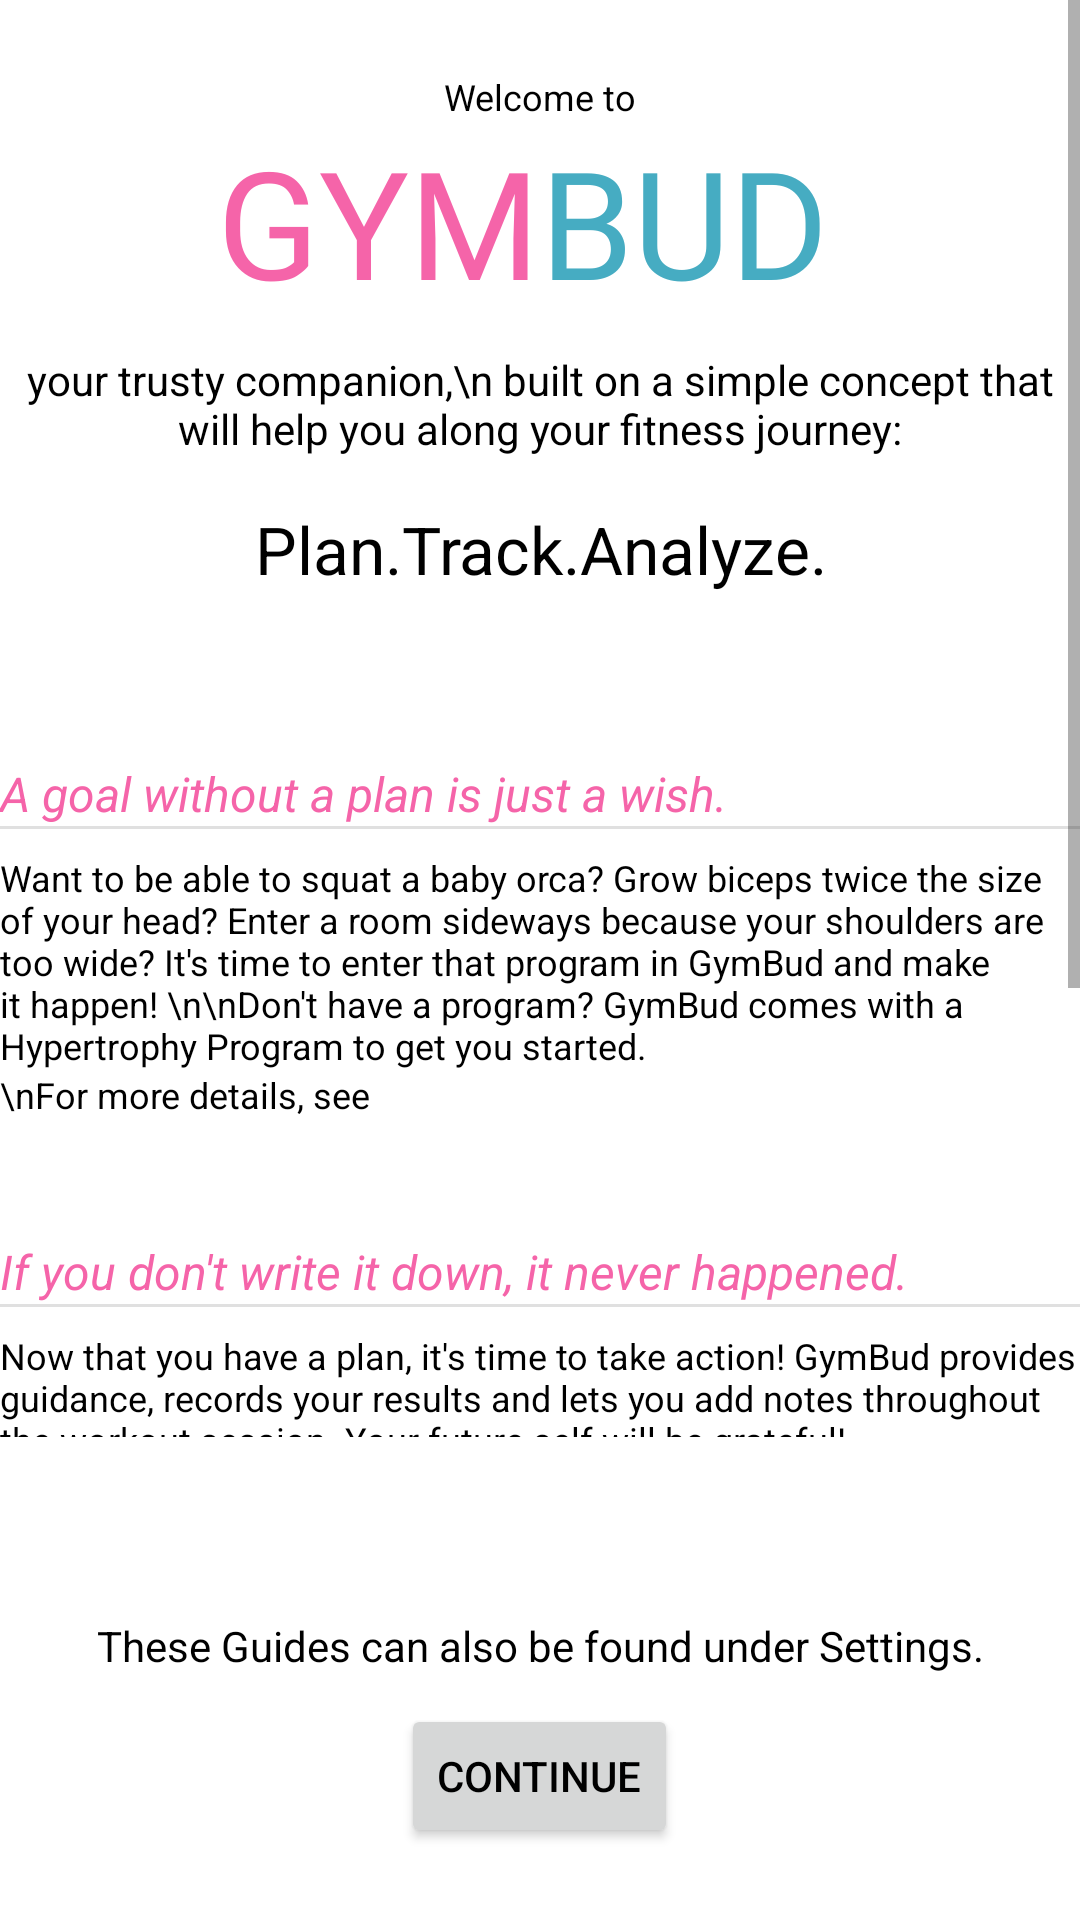

This screen was rendered from an Android layout file. Write that file and the resources it references.
<!-- AndroidManifest.xml: application theme Theme.GymBud -->
<!-- res/layout/fragment_getting_started_guide.xml -->
<?xml version="1.0" encoding="utf-8"?>
<LinearLayout xmlns:android="http://schemas.android.com/apk/res/android"
    xmlns:tools="http://schemas.android.com/tools"
    android:layout_width="match_parent"
    android:layout_height="match_parent"
    tools:context=".ui.guides.GettingStartedGuideFragment"
    android:layout_margin="16dp"
    android:orientation="vertical">

    <ScrollView
        android:layout_width="match_parent"
        android:layout_height="0dp"
        android:layout_weight="1">
        <LinearLayout
            android:layout_width="match_parent"
            android:layout_height="wrap_content"
            android:orientation="vertical">

            
            <LinearLayout
                android:layout_marginTop="24dp"
                android:layout_width="match_parent"
                android:layout_height="wrap_content"
                android:orientation="vertical">

                <TextView
                    android:layout_width="match_parent"
                    android:layout_height="wrap_content"
                    android:text="Welcome to"
                    android:textSize="12sp"
                    android:textAlignment="center"/>
                <LinearLayout
                    android:layout_width="match_parent"
                    android:layout_height="wrap_content"
                    android:orientation="horizontal">
                    <TextView
                        android:layout_width="0dp"
                        android:layout_height="wrap_content"
                        android:text="GYM"
                        android:textAlignment="viewEnd"
                        android:layout_weight="1"
                        android:textColor="?attr/colorPrimaryVariant"
                        android:fontFamily="@font/walter_turncoat_regular"
                        android:textSize="50sp"/>
                    <TextView
                        android:layout_width="0dp"
                        android:layout_height="wrap_content"
                        android:text="BUD"
                        android:textAlignment="viewStart"
                        android:layout_weight="1"
                        android:textColor="?attr/colorSecondary"
                        android:fontFamily="@font/walter_turncoat_regular"
                        android:textSize="50sp"/>
                </LinearLayout>

                <TextView
                    android:layout_marginTop="10dp"
                    android:layout_width="match_parent"
                    android:layout_height="wrap_content"
                    android:text="your trusty companion,\n built on a simple concept that will help you along your fitness journey:"
                    android:textSize="14sp"
                    android:textAlignment="center"/>

                <TextView
                    android:layout_marginTop="16dp"
                    android:layout_width="match_parent"
                    android:layout_height="wrap_content"
                    android:text="Plan.Track.Analyze."
                    android:textSize="22sp"
                    android:textAlignment="center"/>
            </LinearLayout>


            <LinearLayout
                android:layout_marginTop="40dp"
                android:layout_width="match_parent"
                android:layout_height="wrap_content"
                android:orientation="vertical">

                <TextView
                    android:layout_marginTop="16dp"
                    android:layout_width="match_parent"
                    android:layout_height="wrap_content"
                    android:text="A goal without a plan is just a wish."
                    android:textSize="16sp"
                    android:textColor="?attr/colorPrimaryVariant"
                    android:textStyle="italic"/>
                <View
                    android:layout_width="match_parent"
                    android:layout_height="1dp"
                    android:background="?android:attr/listDivider" />
                <TextView
                    android:layout_width="match_parent"
                    android:layout_height="wrap_content"
                    android:layout_marginTop="8dp"
                    android:text="Want to be able to squat a baby orca? Grow biceps twice the size of your head? Enter a room sideways because your shoulders are too wide? It's time to enter that program in GymBud and make it happen! \n\nDon't have a program? GymBud comes with a Hypertrophy Program to get you started."
                    android:textSize="12sp" />
                <LinearLayout
                    android:layout_width="match_parent"
                    android:layout_height="wrap_content"
                    android:orientation="horizontal">
                    <TextView
                        android:layout_width="wrap_content"
                        android:layout_height="wrap_content"
                        android:text="\nFor more details, see "
                        android:textSize="12sp" />
                    <TextView
                        android:id="@+id/templatesGuide"
                        android:layout_width="0dp"
                        android:layout_weight="1"
                        android:layout_height="wrap_content"
                        tools:text="\nCreating a Program."
                        android:textColor="?attr/linkGuideColor"
                        android:textSize="12sp"
                        android:textStyle="bold"/>
                </LinearLayout>
            </LinearLayout>


            <LinearLayout
                android:layout_marginTop="24dp"
                android:layout_width="match_parent"
                android:layout_height="wrap_content"
                android:orientation="vertical">

                <TextView
                    android:layout_marginTop="16dp"
                    android:layout_width="match_parent"
                    android:layout_height="wrap_content"
                    android:text="If you don't write it down, it never happened."
                    android:textSize="16sp"
                    android:textColor="?attr/colorPrimaryVariant"
                    android:textStyle="italic"/>
                <View
                    android:layout_width="match_parent"
                    android:layout_height="1dp"
                    android:background="?android:attr/listDivider" />
                <TextView
                    android:layout_width="match_parent"
                    android:layout_height="wrap_content"
                    android:layout_marginTop="8dp"
                    android:text="Now that you have a plan, it's time to take action! GymBud provides guidance, records your results and lets you add notes throughout the workout session. Your future self will be grateful!"
                    android:textSize="12sp" />
                <LinearLayout
                    android:layout_width="match_parent"
                    android:layout_height="wrap_content"
                    android:orientation="horizontal">
                    <TextView
                        android:layout_width="wrap_content"
                        android:layout_height="wrap_content"
                        android:text="\nFor more details, see "
                        android:textSize="12sp" />
                    <TextView
                        android:id="@+id/liveSessionGuide"
                        android:layout_width="0dp"
                        android:layout_weight="1"
                        android:layout_height="wrap_content"
                        android:text="\nTracking your Workouts."
                        android:textColor="?attr/linkGuideColor"
                        android:textSize="12sp"
                        android:textStyle="bold"/>
                </LinearLayout>
            </LinearLayout>


            <LinearLayout
                android:layout_marginTop="24dp"
                android:layout_width="match_parent"
                android:layout_height="wrap_content"
                android:orientation="vertical">

                <TextView
                    android:layout_marginTop="16dp"
                    android:layout_width="match_parent"
                    android:layout_height="wrap_content"
                    android:text="Practice does not make perfect.\nOnly perfect practice makes perfect."
                    android:textSize="16sp"
                    android:textColor="?attr/colorPrimaryVariant"
                    android:textStyle="italic"/>
                <View
                    android:layout_width="match_parent"
                    android:layout_height="1dp"
                    android:background="?android:attr/listDivider" />
                <TextView
                    android:layout_width="match_parent"
                    android:layout_height="wrap_content"
                    android:layout_marginTop="8dp"
                    android:text="You have a plan, you're putting in the work and keeping track of what you're doing. Awesome!\n\nFrom time to time you need to have a look at your Stats to see how far you've come and to make informed decisions about where you're going. Or maybe you just want to boast with a screenshot of your PRs :) Either way, GymBud has you covered."
                    android:textSize="12sp" />
                <LinearLayout
                    android:layout_width="match_parent"
                    android:layout_height="wrap_content"
                    android:orientation="horizontal">
                    <TextView
                        android:layout_width="wrap_content"
                        android:layout_height="wrap_content"
                        android:text="\nFor more details, see "
                        android:textSize="12sp" />
                    <TextView
                        android:id="@+id/statsGuide"
                        android:layout_width="0dp"
                        android:layout_weight="1"
                        android:layout_height="wrap_content"
                        android:text="\nMonitoring your progress."
                        android:textColor="?attr/linkGuideColor"
                        android:textSize="12sp"
                        android:textStyle="bold"/>
                </LinearLayout>
            </LinearLayout>


        </LinearLayout>
    </ScrollView>


    <LinearLayout
        android:id="@+id/firstTimeStartupScreenContent"
        android:layout_marginTop="50dp"
        android:layout_width="match_parent"
        android:layout_height="wrap_content"
        android:orientation="vertical">
        <TextView
            android:layout_marginTop="10dp"
            android:layout_width="match_parent"
            android:layout_height="wrap_content"
            android:text="These Guides can also be found under Settings."
            android:textSize="14sp"
            android:textAlignment="center"/>
        <Button
            android:id="@+id/continue_btn"
            android:layout_width="wrap_content"
            android:layout_height="wrap_content"
            android:layout_marginBottom="24dp"
            android:layout_marginTop="10dp"
            android:text="Continue"
            android:layout_gravity="center"/>
    </LinearLayout>

</LinearLayout>
<!-- resources referenced by this layout -->
<resources>
  <style name="Theme.GymBud" parent="Theme.MaterialComponents.DayNight.NoActionBar">
  
          
          <item name="colorPrimary">@color/space_cadet</item>
          <item name="colorPrimaryVariant">@color/hot_pink</item>
          <item name="colorOnPrimary">@color/xanthic</item>
          
          <item name="colorSecondary">@color/cadet_blue</item>
          <item name="colorSecondaryVariant">@color/deep_saffron</item>
          <item name="colorOnSecondary">@color/white</item>
  
          
          <item name="android:statusBarColor" tools:targetApi="l">?attr/colorPrimaryVariant</item>
          
          <item name="android:colorBackground">@color/white</item>
          <item name="android:textColor">@color/black</item>
  
          <item name="personalBestBackgroundColor">@color/sea_green</item>
          <item name="personalBestTextColor">@color/white</item>
  
          <item name="colorSurface">@color/dutch_white</item>
          <item name="colorOnSurface">@color/black</item>
  
          <item name="panelBackgroundColor">@color/dutch_white</item>
          <item name="panelTextColor">@color/black</item>
  
          <item name="intensityWarmupColor">@color/hot_pink</item>
          <item name="intensityWorkingColor">@color/illuminating_emerald</item>
          <item name="intensityDefaultColor">@color/black</item>
  
          <item name="liveSessionOverviewVisitedItemColor">@color/black</item>
          <item name="liveSessionOverviewCurrentItemColor">@color/illuminating_emerald</item>
          <item name="liveSessionOverviewNotVisitedItemColor">@color/battleship_grey</item>
  
          <item name="prevResultColor">@color/battleship_grey</item>
  
          <item name="linkGuideColor">@color/illuminating_emerald</item>
  
          <item name="plotStyle">@style/APDefacto.Light</item>
  
          <item name="editElementBackgroundColor">@color/khaki_web</item>
          <item name="editElementLabelTextColor">@color/davys_grey</item>
  
          <item name="negativeButtonBackgroundColor">@color/red_ryb</item>
          <item name="negativeButtonTextColor">@color/white</item>
  
          <item name="positiveButtonBackgroundColor">@color/aqua</item>
          <item name="positiveButtonTextColor">@color/black</item>
      </style>
  <color name="space_cadet">#30384D</color>
  <color name="hot_pink">#F564A9</color>
  <color name="xanthic">#E8F213</color>
  <color name="cadet_blue">#46ACC2</color>
  <color name="deep_saffron">#F39237</color>
  <color name="white">#FFFFFFFF</color>
  <color name="black">#FF000000</color>
  <color name="sea_green">#3E885B</color>
  <color name="dutch_white">#FFD8CFAF</color>
  <color name="illuminating_emerald">#FF00916e</color>
  <color name="battleship_grey">#868686</color>
  <color name="khaki_web">#BDB599</color>
  <color name="davys_grey">#4d4d4d</color>
  <color name="red_ryb">#FFFF1B1C</color>
  <color name="aqua">#1BFFFE</color>
</resources>
